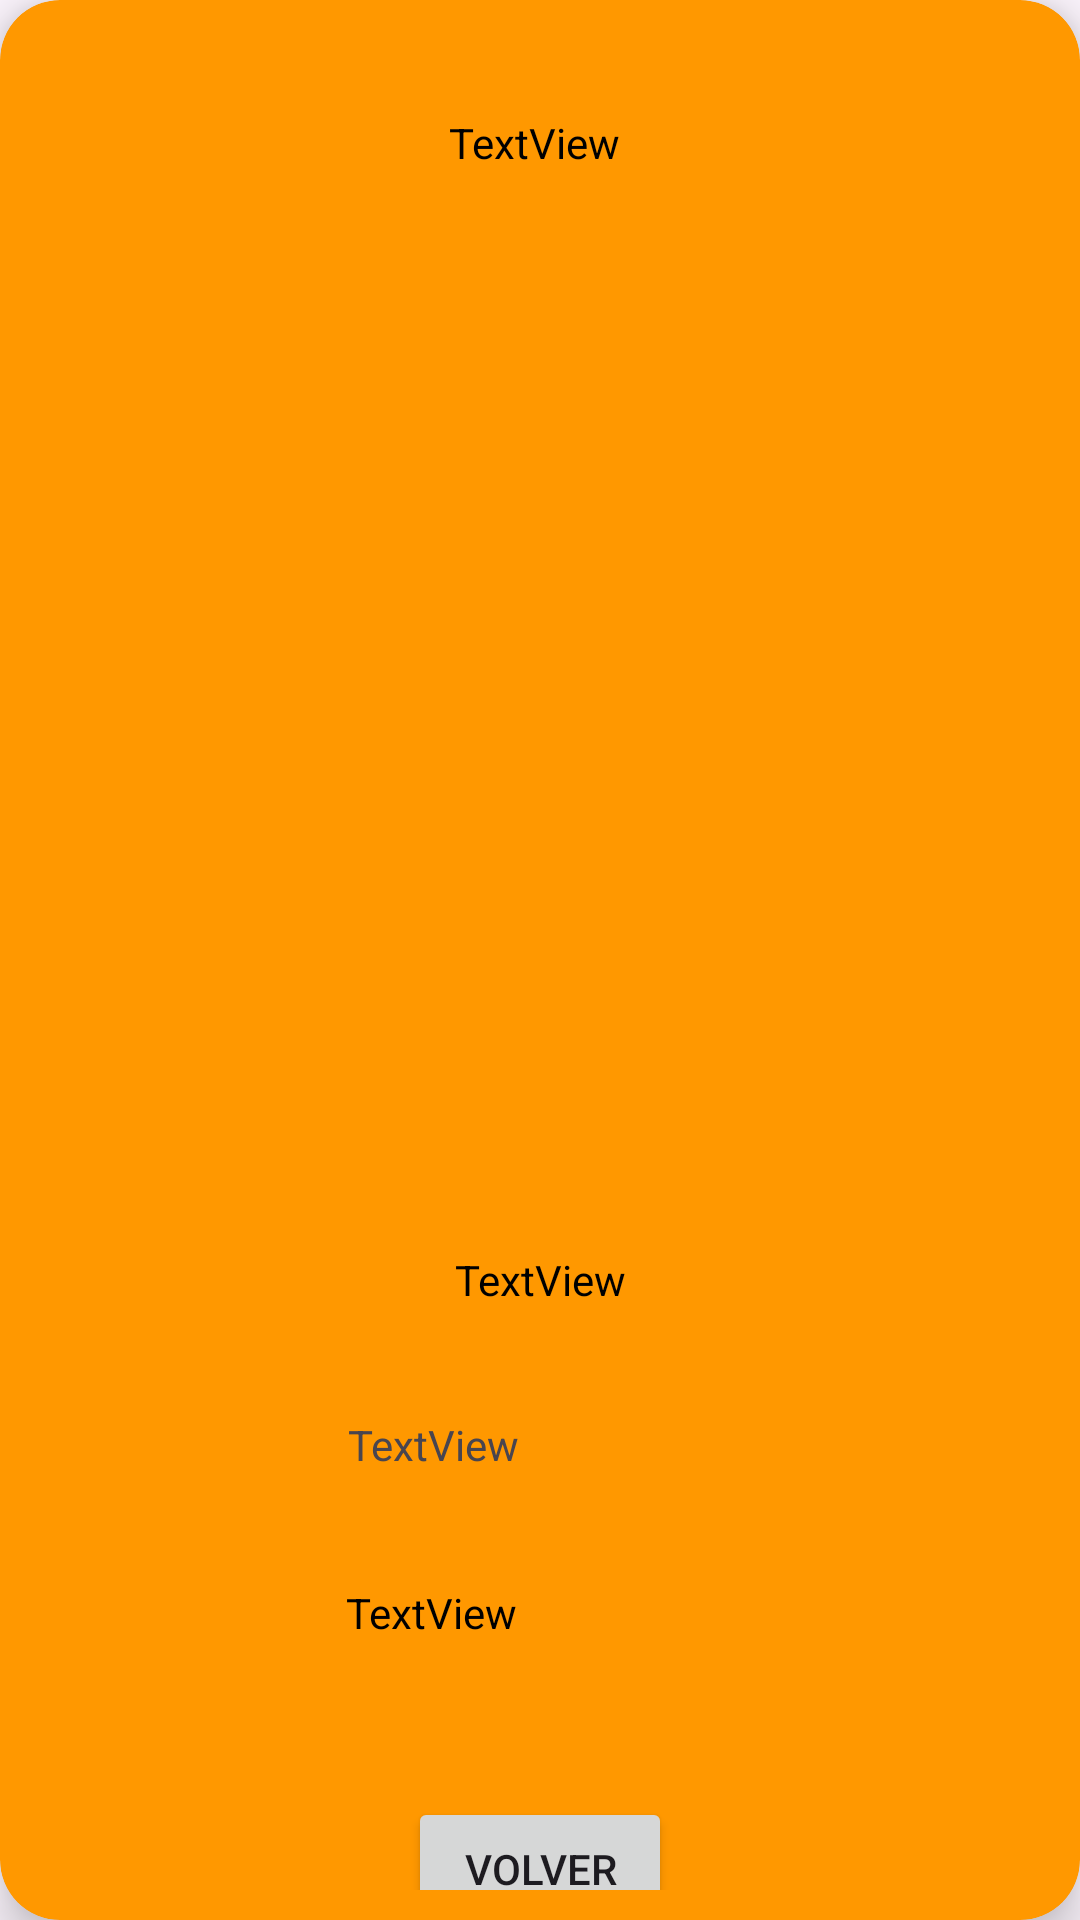

This screen was rendered from an Android layout file. Write that file and the resources it references.
<!-- AndroidManifest.xml: application theme Theme.PeliculaRecyclerView -->
<!-- res/layout/activity_segunda.xml -->
<?xml version="1.0" encoding="utf-8"?>
<androidx.cardview.widget.CardView xmlns:android="http://schemas.android.com/apk/res/android"
    xmlns:tools="http://schemas.android.com/tools"
    android:layout_width="match_parent"
    android:layout_height="wrap_content"
    xmlns:app="http://schemas.android.com/apk/res-auto"
    app:cardBackgroundColor="#FF9800"
    app:cardCornerRadius="20dp"
    app:contentPadding="10dp"
    app:cardElevation="10dp"
    android:padding="@dimen/cardview_default_radius"
    android:layout_margin="@dimen/cardview_default_radius"
    >

    <androidx.constraintlayout.widget.ConstraintLayout
        android:layout_width="match_parent"
        android:layout_height="match_parent">

        <TextView
            android:id="@+id/titulo2"
            android:layout_width="260dp"
            android:layout_height="53dp"
            android:layout_marginTop="28dp"
            android:text="TextView"
            android:textColor="#000000"
            android:textAlignment="center"
            app:layout_constraintEnd_toEndOf="parent"
            app:layout_constraintHorizontal_bias="0.476"
            app:layout_constraintStart_toStartOf="parent"
            app:layout_constraintTop_toTopOf="parent" />

        <TextView
            android:id="@+id/reseña2"
            android:layout_width="match_parent"
            android:layout_height="wrap_content"
            android:layout_marginTop="24dp"
            android:text="TextView"
            android:textAlignment="center"
            android:textColor="#000000"
            app:layout_constraintEnd_toEndOf="parent"
            app:layout_constraintHorizontal_bias="0.0"
            app:layout_constraintStart_toStartOf="parent"
            app:layout_constraintTop_toBottomOf="@+id/imagen2" />

        <ImageView
            android:id="@+id/imagen2"
            android:layout_width="264dp"
            android:layout_height="274dp"
            android:layout_marginTop="28dp"
            android:textColor="#000000"
            app:layout_constraintEnd_toEndOf="parent"
            app:layout_constraintStart_toStartOf="parent"
            app:layout_constraintTop_toBottomOf="@+id/titulo2"
            tools:srcCompat="@tools:sample/avatars" />


        <TextView
            android:id="@+id/director"
            android:layout_width="133dp"
            android:layout_height="30dp"
            android:layout_marginTop="24dp"
            android:text="TextView"
            android:textColor="#000000"
            app:layout_constraintEnd_toEndOf="parent"
            app:layout_constraintHorizontal_bias="0.509"
            app:layout_constraintStart_toStartOf="parent"
            app:layout_constraintTop_toBottomOf="@+id/actores" />

        <TextView
            android:id="@+id/actores"
            android:layout_width="128dp"
            android:layout_height="32dp"
            android:layout_marginTop="36dp"
            android:text="TextView"
            app:layout_constraintEnd_toEndOf="parent"
            app:layout_constraintStart_toStartOf="parent"
            app:layout_constraintTop_toBottomOf="@+id/reseña2" />

        <Button
            android:id="@+id/botonVolver"
            android:layout_width="wrap_content"
            android:layout_height="wrap_content"
            android:layout_marginTop="41dp"
            android:text="volver"
            app:layout_constraintEnd_toEndOf="parent"
            app:layout_constraintStart_toStartOf="parent"
            app:layout_constraintTop_toBottomOf="@+id/director" />
    </androidx.constraintlayout.widget.ConstraintLayout>
</androidx.cardview.widget.CardView>
<!-- resources referenced by this layout -->
<resources>
  <style name="Theme.PeliculaRecyclerView" parent="Base.Theme.PeliculaRecyclerView" />
  <style name="Base.Theme.PeliculaRecyclerView" parent="Theme.Material3.DayNight.NoActionBar">
          
          
      </style>
</resources>
